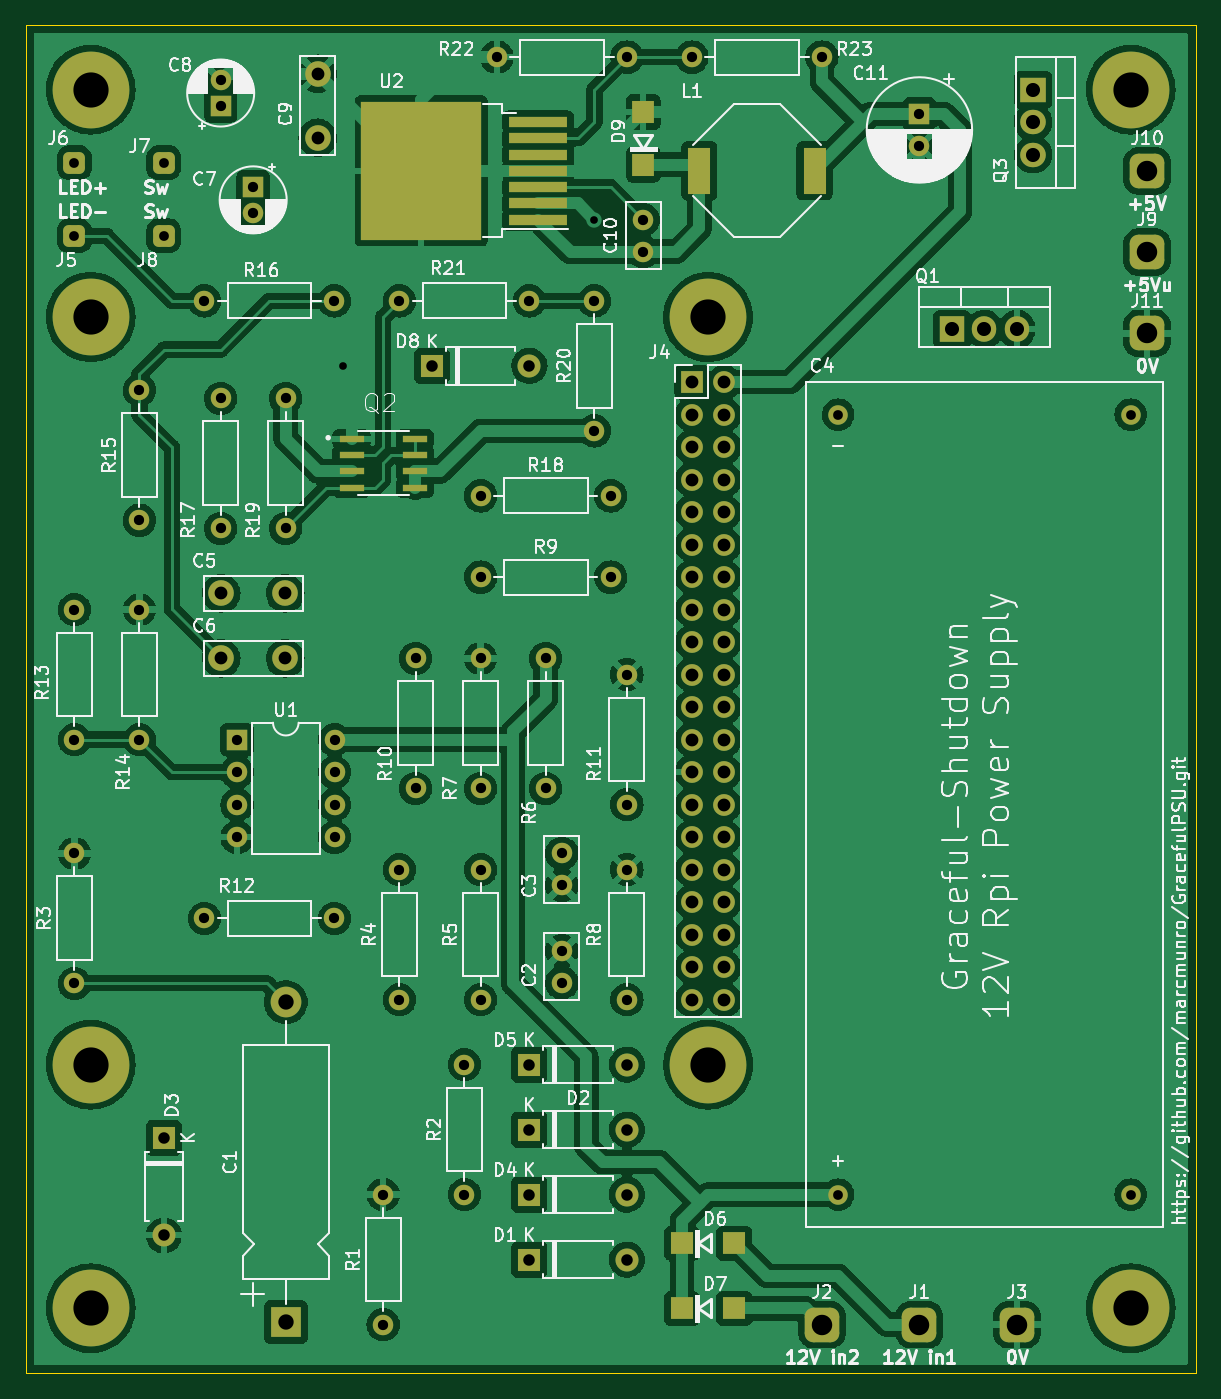
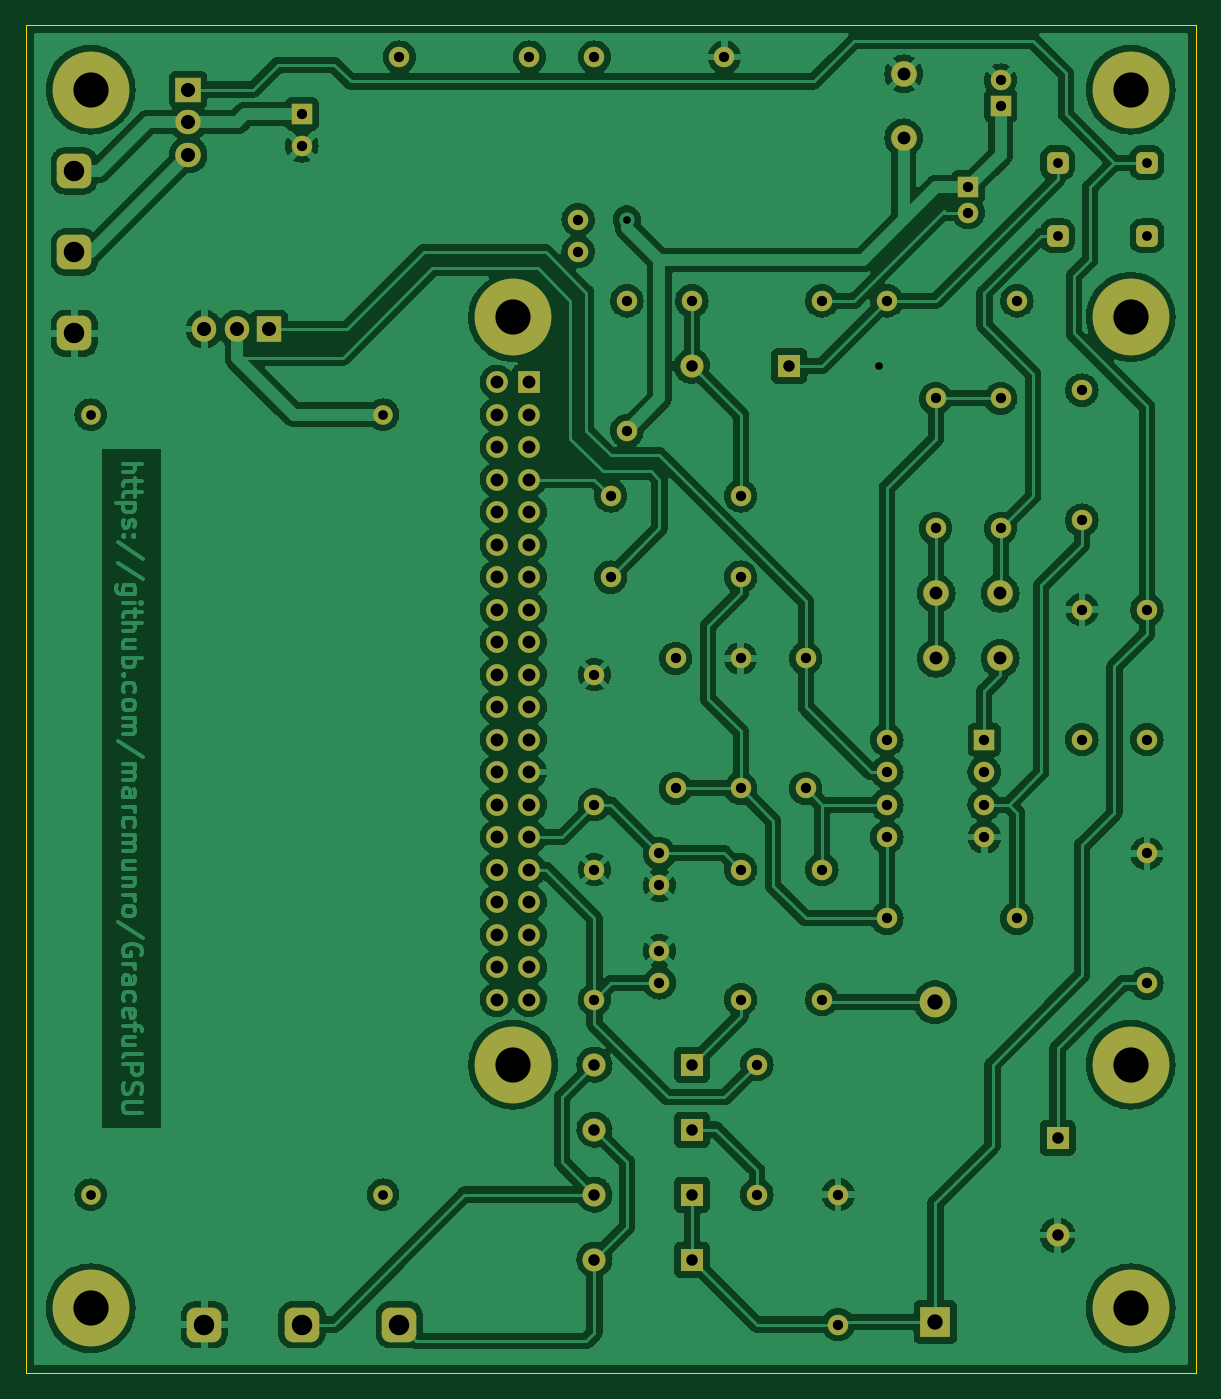
Circuit board: 11 layer files. Board 91.4 x 105.4 mm.
- bottom_copper: PSU-B_Cu.gbl (409023 bytes)
- bottom_mask: PSU-B_Mask.gbs (6036 bytes)
- paste: PSU-B_Paste.gbp (446 bytes)
- bottom_silk: PSU-B_Silkscreen.gbo (6039 bytes)
- outline: PSU-Edge_Cuts.gm1 (676 bytes)
- top_copper: PSU-F_Cu.gtl (391697 bytes)
- top_mask: PSU-F_Mask.gts (6857 bytes)
- paste: PSU-F_Paste.gtp (1336 bytes)
- top_silk: PSU-F_Silkscreen.gto (117860 bytes)
- drill: PSU-NPTH.drl (275 bytes)
- drill: PSU-PTH.drl (3355 bytes)

=== bottom_copper: PSU-B_Cu.gbl (409023 bytes, source omitted) ===
=== bottom_mask: PSU-B_Mask.gbs ===
%TF.GenerationSoftware,KiCad,Pcbnew,6.0.0*%
%TF.CreationDate,2022-03-27T17:34:43-07:00*%
%TF.ProjectId,PSU,5053552e-6b69-4636-9164-5f7063625858,rev?*%
%TF.SameCoordinates,Original*%
%TF.FileFunction,Soldermask,Bot*%
%TF.FilePolarity,Negative*%
%FSLAX46Y46*%
G04 Gerber Fmt 4.6, Leading zero omitted, Abs format (unit mm)*
G04 Created by KiCad (PCBNEW 6.0.0) date 2022-03-27 17:34:43*
%MOMM*%
%LPD*%
G01*
G04 APERTURE LIST*
G04 Aperture macros list*
%AMRoundRect*
0 Rectangle with rounded corners*
0 $1 Rounding radius*
0 $2 $3 $4 $5 $6 $7 $8 $9 X,Y pos of 4 corners*
0 Add a 4 corners polygon primitive as box body*
4,1,4,$2,$3,$4,$5,$6,$7,$8,$9,$2,$3,0*
0 Add four circle primitives for the rounded corners*
1,1,$1+$1,$2,$3*
1,1,$1+$1,$4,$5*
1,1,$1+$1,$6,$7*
1,1,$1+$1,$8,$9*
0 Add four rect primitives between the rounded corners*
20,1,$1+$1,$2,$3,$4,$5,0*
20,1,$1+$1,$4,$5,$6,$7,0*
20,1,$1+$1,$6,$7,$8,$9,0*
20,1,$1+$1,$8,$9,$2,$3,0*%
G04 Aperture macros list end*
%ADD10RoundRect,0.675000X-0.675000X-0.675000X0.675000X-0.675000X0.675000X0.675000X-0.675000X0.675000X0*%
%ADD11R,2.400000X2.400000*%
%ADD12O,2.400000X2.400000*%
%ADD13R,1.800000X1.800000*%
%ADD14O,1.800000X1.800000*%
%ADD15R,1.600000X1.600000*%
%ADD16C,1.600000*%
%ADD17O,1.600000X1.600000*%
%ADD18R,1.905000X2.000000*%
%ADD19O,1.905000X2.000000*%
%ADD20C,6.000000*%
%ADD21C,2.000000*%
%ADD22RoundRect,0.425000X-0.425000X-0.425000X0.425000X-0.425000X0.425000X0.425000X-0.425000X0.425000X0*%
%ADD23R,1.700000X1.700000*%
%ADD24O,1.700000X1.700000*%
%ADD25R,2.000000X1.905000*%
%ADD26O,2.000000X1.905000*%
%ADD27C,1.524000*%
G04 APERTURE END LIST*
D10*
X182880000Y-105410000D03*
X182880000Y-92710000D03*
X182880000Y-99060000D03*
X172720000Y-182880000D03*
X157480000Y-182880000D03*
X165100000Y-182880000D03*
D11*
X115587500Y-182680000D03*
D12*
X115587500Y-157680000D03*
D13*
X134620000Y-172720000D03*
D14*
X142240000Y-172720000D03*
D15*
X165100000Y-88265000D03*
D16*
X165100000Y-90765000D03*
X125730000Y-140970000D03*
D17*
X125730000Y-130810000D03*
D16*
X129540000Y-172720000D03*
D17*
X129540000Y-162560000D03*
D16*
X123190000Y-182880000D03*
D17*
X123190000Y-172720000D03*
D18*
X167640000Y-105085000D03*
D19*
X170180000Y-105085000D03*
X172720000Y-105085000D03*
D16*
X137160000Y-146050000D03*
X137160000Y-148550000D03*
D20*
X100330000Y-162560000D03*
D16*
X137160000Y-153670000D03*
X137160000Y-156170000D03*
X130810000Y-124460000D03*
D17*
X140970000Y-124460000D03*
D16*
X110490000Y-110490000D03*
D17*
X110490000Y-120650000D03*
D16*
X147320000Y-83820000D03*
D17*
X157480000Y-83820000D03*
D20*
X100330000Y-104140000D03*
D15*
X110490000Y-87630000D03*
D16*
X110490000Y-85630000D03*
D21*
X115530000Y-130810000D03*
X110530000Y-130810000D03*
D16*
X142240000Y-147320000D03*
D17*
X142240000Y-157480000D03*
D21*
X118070000Y-90130000D03*
X118070000Y-85130000D03*
D16*
X115570000Y-110490000D03*
D17*
X115570000Y-120650000D03*
D16*
X130810000Y-118110000D03*
D17*
X140970000Y-118110000D03*
D22*
X106045000Y-92075000D03*
D16*
X143510000Y-96520000D03*
X143510000Y-99020000D03*
X99060000Y-127000000D03*
D17*
X99060000Y-137160000D03*
D16*
X104140000Y-120015000D03*
D17*
X104140000Y-109855000D03*
D20*
X181610000Y-181610000D03*
X148590000Y-162560000D03*
D13*
X134620000Y-177800000D03*
D14*
X142240000Y-177800000D03*
D13*
X106045000Y-168275000D03*
D14*
X106045000Y-175895000D03*
D16*
X130810000Y-140970000D03*
D17*
X130810000Y-130810000D03*
D20*
X100330000Y-181610000D03*
D16*
X134620000Y-102870000D03*
D17*
X124460000Y-102870000D03*
D16*
X142240000Y-132080000D03*
D17*
X142240000Y-142240000D03*
D13*
X134620000Y-162560000D03*
D14*
X142240000Y-162560000D03*
D16*
X109220000Y-102870000D03*
D17*
X119380000Y-102870000D03*
D15*
X113030000Y-93980000D03*
D16*
X113030000Y-95980000D03*
D22*
X99060000Y-92075000D03*
D16*
X119380000Y-151130000D03*
D17*
X109220000Y-151130000D03*
D16*
X124460000Y-157480000D03*
D17*
X124460000Y-147320000D03*
D23*
X147315000Y-109225000D03*
D24*
X149855000Y-109225000D03*
X147315000Y-111765000D03*
X149855000Y-111765000D03*
X147315000Y-114305000D03*
X149855000Y-114305000D03*
X147315000Y-116845000D03*
X149855000Y-116845000D03*
X147315000Y-119385000D03*
X149855000Y-119385000D03*
X147315000Y-121925000D03*
X149855000Y-121925000D03*
X147315000Y-124465000D03*
X149855000Y-124465000D03*
X147315000Y-127005000D03*
X149855000Y-127005000D03*
X147315000Y-129545000D03*
X149855000Y-129545000D03*
X147315000Y-132085000D03*
X149855000Y-132085000D03*
X147315000Y-134625000D03*
X149855000Y-134625000D03*
X147315000Y-137165000D03*
X149855000Y-137165000D03*
X147315000Y-139705000D03*
X149855000Y-139705000D03*
X147315000Y-142245000D03*
X149855000Y-142245000D03*
X147315000Y-144785000D03*
X149855000Y-144785000D03*
X147315000Y-147325000D03*
X149855000Y-147325000D03*
X147315000Y-149865000D03*
X149855000Y-149865000D03*
X147315000Y-152405000D03*
X149855000Y-152405000D03*
X147315000Y-154945000D03*
X149855000Y-154945000D03*
X147315000Y-157485000D03*
X149855000Y-157485000D03*
D20*
X148590000Y-104140000D03*
D16*
X142240000Y-83820000D03*
D17*
X132080000Y-83820000D03*
D16*
X130810000Y-157480000D03*
D17*
X130810000Y-147320000D03*
D20*
X100330000Y-86360000D03*
X181610000Y-86360000D03*
D16*
X135890000Y-130810000D03*
D17*
X135890000Y-140970000D03*
D16*
X104140000Y-137160000D03*
D17*
X104140000Y-127000000D03*
D16*
X99060000Y-156210000D03*
D17*
X99060000Y-146050000D03*
D25*
X173990000Y-86360000D03*
D26*
X173990000Y-88900000D03*
X173990000Y-91440000D03*
D22*
X106045000Y-97790000D03*
D13*
X134620000Y-167640000D03*
D14*
X142240000Y-167640000D03*
D21*
X115530000Y-125730000D03*
X110530000Y-125730000D03*
D27*
X181610000Y-172720000D03*
X181610000Y-111760000D03*
X158750000Y-111760000D03*
X158750000Y-172720000D03*
D15*
X111770000Y-137170000D03*
D17*
X111770000Y-139710000D03*
X111770000Y-142250000D03*
X111770000Y-144790000D03*
X119390000Y-144790000D03*
X119390000Y-142250000D03*
X119390000Y-139710000D03*
X119390000Y-137170000D03*
D16*
X139700000Y-113030000D03*
D17*
X139700000Y-102870000D03*
D13*
X127000000Y-107950000D03*
D14*
X134620000Y-107950000D03*
D22*
X99060000Y-97790000D03*
M02*

=== paste: PSU-B_Paste.gbp ===
%TF.GenerationSoftware,KiCad,Pcbnew,6.0.0*%
%TF.CreationDate,2022-03-27T17:34:43-07:00*%
%TF.ProjectId,PSU,5053552e-6b69-4636-9164-5f7063625858,rev?*%
%TF.SameCoordinates,Original*%
%TF.FileFunction,Paste,Bot*%
%TF.FilePolarity,Positive*%
%FSLAX46Y46*%
G04 Gerber Fmt 4.6, Leading zero omitted, Abs format (unit mm)*
G04 Created by KiCad (PCBNEW 6.0.0) date 2022-03-27 17:34:43*
%MOMM*%
%LPD*%
G01*
G04 APERTURE LIST*
G04 APERTURE END LIST*
M02*

=== bottom_silk: PSU-B_Silkscreen.gbo (6039 bytes, source omitted) ===
=== outline: PSU-Edge_Cuts.gm1 ===
%TF.GenerationSoftware,KiCad,Pcbnew,6.0.0*%
%TF.CreationDate,2022-03-27T17:34:43-07:00*%
%TF.ProjectId,PSU,5053552e-6b69-4636-9164-5f7063625858,rev?*%
%TF.SameCoordinates,Original*%
%TF.FileFunction,Profile,NP*%
%FSLAX46Y46*%
G04 Gerber Fmt 4.6, Leading zero omitted, Abs format (unit mm)*
G04 Created by KiCad (PCBNEW 6.0.0) date 2022-03-27 17:34:43*
%MOMM*%
%LPD*%
G01*
G04 APERTURE LIST*
%TA.AperFunction,Profile*%
%ADD10C,0.100000*%
%TD*%
G04 APERTURE END LIST*
D10*
X186690000Y-81280000D02*
X95250000Y-81280000D01*
X95250000Y-81280000D02*
X95250000Y-186690000D01*
X95250000Y-186690000D02*
X186690000Y-186690000D01*
X186690000Y-186690000D02*
X186690000Y-81280000D01*
M02*

=== top_copper: PSU-F_Cu.gtl (391697 bytes, source omitted) ===
=== top_mask: PSU-F_Mask.gts (6857 bytes, source omitted) ===
=== paste: PSU-F_Paste.gtp ===
%TF.GenerationSoftware,KiCad,Pcbnew,6.0.0*%
%TF.CreationDate,2022-03-27T17:34:43-07:00*%
%TF.ProjectId,PSU,5053552e-6b69-4636-9164-5f7063625858,rev?*%
%TF.SameCoordinates,Original*%
%TF.FileFunction,Paste,Top*%
%TF.FilePolarity,Positive*%
%FSLAX46Y46*%
G04 Gerber Fmt 4.6, Leading zero omitted, Abs format (unit mm)*
G04 Created by KiCad (PCBNEW 6.0.0) date 2022-03-27 17:34:43*
%MOMM*%
%LPD*%
G01*
G04 APERTURE LIST*
%ADD10R,1.800000X1.700000*%
%ADD11R,1.970000X0.570000*%
%ADD12R,1.700000X1.800000*%
%ADD13R,4.600000X0.800000*%
%ADD14R,4.550000X5.250000*%
%ADD15R,1.800000X3.600000*%
G04 APERTURE END LIST*
D10*
X146540000Y-176530000D03*
X150640000Y-176530000D03*
D11*
X120715000Y-113665000D03*
X120715000Y-114935000D03*
X120715000Y-116205000D03*
X120715000Y-117475000D03*
X125665000Y-117475000D03*
X125665000Y-116205000D03*
X125665000Y-114935000D03*
X125665000Y-113665000D03*
D12*
X143510000Y-92220000D03*
X143510000Y-88120000D03*
D13*
X135315000Y-88900000D03*
X135315000Y-90170000D03*
X135315000Y-91440000D03*
X135315000Y-92710000D03*
X135315000Y-93980000D03*
X135315000Y-95250000D03*
X135315000Y-96520000D03*
D14*
X128590000Y-89935000D03*
X123740000Y-89935000D03*
X128590000Y-95485000D03*
X123740000Y-95485000D03*
D10*
X146540000Y-181610000D03*
X150640000Y-181610000D03*
D15*
X147900000Y-92710000D03*
X156900000Y-92710000D03*
M02*

=== top_silk: PSU-F_Silkscreen.gto (117860 bytes, source omitted) ===
=== drill: PSU-NPTH.drl ===
M48
; DRILL file {KiCad 6.0.0} date Sun 27 Mar 2022 05:34:47 PM
; FORMAT={-:-/ absolute / metric / decimal}
; #@! TF.CreationDate,2022-03-27T17:34:47-07:00
; #@! TF.GenerationSoftware,Kicad,Pcbnew,6.0.0
; #@! TF.FileFunction,NonPlated,1,2,NPTH
FMAT,2
METRIC
%
G90
G05
T0
M30

=== drill: PSU-PTH.drl ===
M48
; DRILL file {KiCad 6.0.0} date Sun 27 Mar 2022 05:34:47 PM
; FORMAT={-:-/ absolute / metric / decimal}
; #@! TF.CreationDate,2022-03-27T17:34:47-07:00
; #@! TF.GenerationSoftware,Kicad,Pcbnew,6.0.0
; #@! TF.FileFunction,Plated,1,2,PTH
FMAT,2
METRIC
; #@! TA.AperFunction,Plated,PTH,ViaDrill
T1C0.600
; #@! TA.AperFunction,Plated,PTH,ComponentDrill
T2C0.762
; #@! TA.AperFunction,Plated,PTH,ComponentDrill
T3C0.800
; #@! TA.AperFunction,Plated,PTH,ComponentDrill
T4C0.900
; #@! TA.AperFunction,Plated,PTH,ComponentDrill
T5C1.000
; #@! TA.AperFunction,Plated,PTH,ComponentDrill
T6C1.100
; #@! TA.AperFunction,Plated,PTH,ComponentDrill
T7C1.200
; #@! TA.AperFunction,Plated,PTH,ComponentDrill
T8C1.600
; #@! TA.AperFunction,Plated,PTH,ComponentDrill
T9C2.750
%
G90
G05
T1
X120.015Y-107.95
X139.7Y-96.52
T2
X99.06Y-92.075
X99.06Y-97.79
X106.045Y-92.075
X106.045Y-97.79
X158.75Y-111.76
X158.75Y-172.72
X181.61Y-111.76
X181.61Y-172.72
T3
X99.06Y-127.0
X99.06Y-137.16
X99.06Y-146.05
X99.06Y-156.21
X104.14Y-109.855
X104.14Y-120.015
X104.14Y-127.0
X104.14Y-137.16
X109.22Y-102.87
X109.22Y-151.13
X110.49Y-85.63
X110.49Y-87.63
X110.49Y-110.49
X110.49Y-120.65
X111.77Y-137.17
X111.77Y-139.71
X111.77Y-142.25
X111.77Y-144.79
X113.03Y-93.98
X113.03Y-95.98
X115.57Y-110.49
X115.57Y-120.65
X119.38Y-102.87
X119.38Y-151.13
X119.39Y-137.17
X119.39Y-139.71
X119.39Y-142.25
X119.39Y-144.79
X123.19Y-172.72
X123.19Y-182.88
X124.46Y-102.87
X124.46Y-147.32
X124.46Y-157.48
X125.73Y-130.81
X125.73Y-140.97
X129.54Y-162.56
X129.54Y-172.72
X130.81Y-118.11
X130.81Y-124.46
X130.81Y-130.81
X130.81Y-140.97
X130.81Y-147.32
X130.81Y-157.48
X132.08Y-83.82
X134.62Y-102.87
X135.89Y-130.81
X135.89Y-140.97
X137.16Y-146.05
X137.16Y-148.55
X137.16Y-153.67
X137.16Y-156.17
X139.7Y-102.87
X139.7Y-113.03
X140.97Y-118.11
X140.97Y-124.46
X142.24Y-83.82
X142.24Y-132.08
X142.24Y-142.24
X142.24Y-147.32
X142.24Y-157.48
X143.51Y-96.52
X143.51Y-99.02
X147.32Y-83.82
X157.48Y-83.82
X165.1Y-88.265
X165.1Y-90.765
T4
X106.045Y-168.275
X106.045Y-175.895
X127.0Y-107.95
X134.62Y-107.95
X134.62Y-162.56
X134.62Y-167.64
X134.62Y-172.72
X134.62Y-177.8
X142.24Y-162.56
X142.24Y-167.64
X142.24Y-172.72
X142.24Y-177.8
T5
X110.53Y-125.73
X110.53Y-130.81
X115.53Y-125.73
X115.53Y-130.81
X118.07Y-85.13
X118.07Y-90.13
X147.315Y-109.225
X147.315Y-111.765
X147.315Y-114.305
X147.315Y-116.845
X147.315Y-119.385
X147.315Y-121.925
X147.315Y-124.465
X147.315Y-127.005
X147.315Y-129.545
X147.315Y-132.085
X147.315Y-134.625
X147.315Y-137.165
X147.315Y-139.705
X147.315Y-142.245
X147.315Y-144.785
X147.315Y-147.325
X147.315Y-149.865
X147.315Y-152.405
X147.315Y-154.945
X147.315Y-157.485
X149.855Y-109.225
X149.855Y-111.765
X149.855Y-114.305
X149.855Y-116.845
X149.855Y-119.385
X149.855Y-121.925
X149.855Y-124.465
X149.855Y-127.005
X149.855Y-129.545
X149.855Y-132.085
X149.855Y-134.625
X149.855Y-137.165
X149.855Y-139.705
X149.855Y-142.245
X149.855Y-144.785
X149.855Y-147.325
X149.855Y-149.865
X149.855Y-152.405
X149.855Y-154.945
X149.855Y-157.485
T6
X167.64Y-105.085
X170.18Y-105.085
X172.72Y-105.085
X173.99Y-86.36
X173.99Y-88.9
X173.99Y-91.44
T7
X115.587Y-157.68
X115.587Y-182.68
T8
X157.48Y-182.88
X165.1Y-182.88
X172.72Y-182.88
X182.88Y-92.71
X182.88Y-99.06
X182.88Y-105.41
T9
X100.33Y-86.36
X100.33Y-104.14
X100.33Y-162.56
X100.33Y-181.61
X148.59Y-104.14
X148.59Y-162.56
X181.61Y-86.36
X181.61Y-181.61
T0
M30
